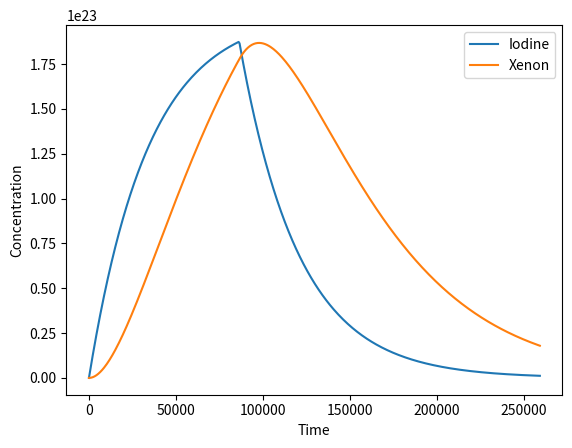

Python code for this plot:
#Exercise presented during the lecture of 21/02/2024

#Consider the Xeon production in a reactor
#The Iodine135 is produced by fission, it then deacys into Xenon135, which can decay either beta, or absorb a neutron and become Xe136, which will then later on, undergo fission
#Determine the concentration of Iodine and Xeonon

#import modules to solve differential equations
import math
import matplotlib.pyplot as plt
import numpy as np
from scipy.integrate import odeint
from scipy.interpolate import interp1d

#Constants
Tau_Iodine = 6.57 #hours
lambda_I = np.log(2)/(Tau_Iodine*3600)

Tau_Xenon = 9.14 #hours
lambda_Xe = np.log(2)/(Tau_Xenon*3600) 


src_Iodine = 5e-12  # Source term of Iodine135

Yield_Iodine = 0.0639
Yield_Xenon = 0.00237

Rate_Fission = 9.34e19
Rate_Capture = 8.1e-5

#initial conditions
y0_Iodine = 0 #initial condition for Iodine
y0_Xenon = 0 #initial condition for Xenon

#time point for the solutions
t_i = 0 #initial time
t_f = 3600*24*3 #final time
t_array = np.linspace(t_i, t_f, 480) #time points
t_array = np.array(t_array).flatten()
t_stop = 24*3600 #time at which the source term stops


#define differential equation for Iodine
def Iodine_Eq(y, t):

    if t>t_stop:
        src = 0
    else:
        src = 1

    # Differential equations
    dIodine_dt = -lambda_I * y + src*(Rate_Fission*Yield_Iodine - Rate_Capture*Yield_Xenon)

    return dIodine_dt



#solve the differential equation for Iodine
Iodine_Sol = odeint(Iodine_Eq, y0_Iodine, t_array) #solve ODE
#convert the solution to an array
Iodine_Sol = np.array(Iodine_Sol).flatten()

#interpolate the derivative of the solution of Iodine
#define a function for the derivative of the solution starting from dydt_Iodine
Iodine_Sol_Array = interp1d(t_array, Iodine_Sol, bounds_error=False, fill_value="extrapolate") #apparently this returns a function which is a different type of object
print(type(Iodine_Sol_Array))

#define differential equation for Xenon
def Xenon_Eq(y, t):
    
    if t>t_stop:
        src = 0
    else:
        src = 1

    # Differential equations
    dXenon_dt = -lambda_Xe * y + lambda_I * Iodine_Sol_Array(t)

    return dXenon_dt


#solve the differential equation for Xenon
Xenon_Sol = odeint(Xenon_Eq, y0_Xenon, t_array)
#convert the solution to an array
Xenon_Sol = np.array(Xenon_Sol).flatten()

#plot iodine and xenon solution on the same plot
plt.plot(t_array, Iodine_Sol, label="Iodine")
plt.plot(t_array, Xenon_Sol, label="Xenon")
#plt.plot(t_array, dydt_Iodine, label="dydt_Iodine")
#plt.plot(t_array, y_analytical, label="Analitic_Iodine")
plt.xlabel("Time")
plt.ylabel("Concentration")
plt.legend()
plt.show()



